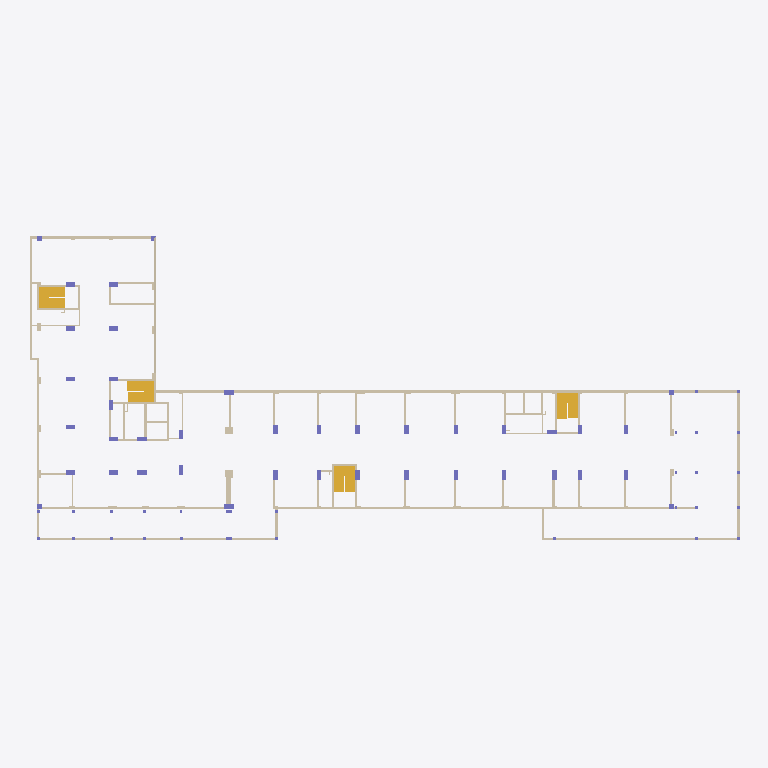
Plan cut of the same IFC building model at storey '-1. Story' (level -3.00 m, cut at -1.60 m), seen from above with north up, elements coloured by IFC class: 77 walls (beige), 33 columns (violet), 4 stairs (yellow). Cut surfaces are drawn darker.
Extent 98.8 m × 43.4 m × 7.3 m (x, y, z). Storeys (3): -2. Story at -6.00 m; -1. Story at -3.00 m; 1. Story at 3.00 m. Elements (274): 166 IfcWallStandardCase, 81 IfcColumn, 20 IfcWall, 4 IfcStair, 3 IfcSlab.

HEADER;
FILE_DESCRIPTION(('ViewDefinition [CoordinationView_V2.0]','Option [Elements to export: Visible elements on Current Story]','Option [Partial Structure Display: Entire Model]','Option [IFC Domain: All]','Option [Structural Function: All Elements]','Option [Convert Grid elements: On]','Option [Convert IFC Annotations and Archicad 2D elements: Off]','[22 more]'),'2;1');
FILE_NAME('F:\\New folder\\გარემო.ifc','2026-04-02T18:57:44',('Architect'),('Building Designer Office'),'DDS_IFC v3.0','Graphisoft - Archicad - 29.0.0','The authorising person');
FILE_SCHEMA(('IFC2X3'));
ENDSEC;
DATA;
#1=IFCPROJECT('344O7vICcwH8qAEnwJDjSU',#2,'Project',$,$,$,$,(#3),#4);
#27=IFCSITE('20FpTZCqJy2vhVJYtjuIce',#2,'Site',$,$,#574,$,$,.ELEMENT.,(47,33,34,948800),(19,3,17,204400),0.0,$,$);
#1486=IFCBUILDING('00tMo7QcxqWdIGvc4sMN2A',#2,'Building',$,$,#1485,$,$,.ELEMENT.,$,$,$);
#8188=IFCBUILDINGSTOREY('1HvxmnN194ee$9o$BTalLS',#2,'-1. Story',$,$,#3552,$,$,.ELEMENT.,-3000.0);
#8191=IFCBUILDINGSTOREY('2F0V3QPDDFMRTpJqxqPeZR',#2,'1. Story',$,$,#3553,$,$,.ELEMENT.,3000.0);
#8210=IFCBUILDINGSTOREY('3GWaqL9tD0bgXZJa523zFx',#2,'-2. Story',$,$,#3551,$,$,.ELEMENT.,-6000.0);
#2363=IFCWALLSTANDARDCASE('2SjO6VgQb11vOWos6lIAg9',#2,'SW - 066',$,$,#5893,#948,'9CB5819F-A9A9-4107-9620-CB61AF48AA89');
#8238=IFCSTAIR('1XVYkiV8jCt8IweqySddUl',#2,'STAIR - 006',$,$,#8218,$,'617E2BAC-7C8B-4CDC-84BA-A34F1C9E77AF',.NOTDEFINED.);
#8237=IFCSTAIR('1kT1oO9Nz8$wYteLKswBd6',#2,'STAIR - 006',$,$,#8217,$,'6E741C98-257F-48FF-A8B7-A15536E8B9C6',.NOTDEFINED.);
#8256=IFCSTAIR('1XN8aTtxrBs8s3zJzqWyEI',#2,'STAIR - 006',$,$,#8219,$,'615C891D-DFBD-4BD8-8D83-F53F7483C392',.NOTDEFINED.);
#8266=IFCSTAIR('2aV2_US4z1fwAMjI2E4rAO',#2,'STAIR - 006',$,$,#8220,$,'A47C2F9E-704F-41A7-A296-B5208E135298',.NOTDEFINED.);
#2346=IFCWALLSTANDARDCASE('1AgUYfYMf0owICac01bwBb',#2,'SW - 063',$,$,#5828,#940,'4AA9E8A9-896A-40CB-A48C-92600197A2E5');
#2630=IFCWALLSTANDARDCASE('3oV7USF$r4zOeJ7JYexCtw',#2,'SW - 063',$,$,#6573,#1059,'F27C779C-3FFD-44F5-8A13-1D38A8ECCDFA');
#2249=IFCWALLSTANDARDCASE('1TaTzyrb5Eegl0mkMf2ip5',#2,'SW - 062',$,$,#5619,#901,'5D91DF7C-D651-4EA2-ABC0-C2E5A90ACCC5');
#2185=IFCWALLSTANDARDCASE('1jnSDlHO5AMfsAVACgG9PF',#2,'SW - 069',$,$,#5413,#877,'6DC5C36F-4581-4A5A-9D8A-7CA32A40964F');
#1920=IFCWALLSTANDARDCASE('1iyq4$xFr5A98u1iIeA70R',#2,'SW - 060',$,$,#4751,#769,'6CF3413F-ECFD-4528-9238-06C4A828701B');
#1909=IFCWALLSTANDARDCASE('2MjW1vd1nCAxzZE457H0RU',#2,'SW - 066',$,$,#4707,#765,'96B60079-9C1C-4C2B-BF63-3841474406DE');
#1731=IFCWALLSTANDARDCASE('1vNQ22Vqn2iR8QJOCRd9$k',#2,'SW - 061',$,$,#4060,#679,'795DA082-7F4C-42B1-B21A-4D831B9C9FEE');
#1532=IFCWALLSTANDARDCASE('1OBbvR05vDGv4KuODzux9M',#2,'SW - 062',$,$,#3643,#599,'582E5E5B-005E-4D43-9114-E1837DE3B256');
#3106=IFCWALLSTANDARDCASE('3oO6TLQTj63BFkqtuGAW9y',#2,'SW - 078',$,$,#7830,#1257,'F2606755-69DB-460C-B3EE-D37E102A027C');
#2058=IFCWALLSTANDARDCASE('3GsnR270LDTR50KphiXgyJ',#2,'SW - 062',$,$,#5120,#824,'D0DB16C2-1C05-4D75-B140-533AEC86AF13');
#1618=IFCWALLSTANDARDCASE('1oaRC41RT0N8B78NXSjR4x',#2,'SW - 061',$,$,#3834,#635,'7291B304-05B7-405C-82C7-21785CB5B13B');
#1919=IFCWALLSTANDARDCASE('3rUqPsMaX548BcduaSNXEG',#2,'SW - 065',$,$,#4737,#767,'F57B4676-5A48-4510-82E6-9F891C5E1390');
#2659=IFCWALLSTANDARDCASE('2HRyQFAv54HPz5OwSYUDFb',#2,'SW - 064',$,$,#6658,#1073,'916FC68F-2B91-4445-9F45-63A72278D3E5');
#2313=IFCWALLSTANDARDCASE('07U5Mq_wL8WevVNdNg6DyT',#2,'SW - 065',$,$,#5764,#928,'077855B4-FBA5-4882-8E5F-5E75EA18DF1D');
#1986=IFCWALLSTANDARDCASE('2ubg2fCT566weA7_RH4fG4',#2,'SW - 061',$,$,#4937,#796,'B896A0A9-31D1-461B-AA0A-1FE6D1129404');
#2004=IFCWALLSTANDARDCASE('2kVMFyCrnDbe1pHiCRJBS3',#2,'SW - 051',$,$,#4992,#805,'AE7D63FC-335C-4D96-8073-46C31B4CB703');
#1854=IFCWALLSTANDARDCASE('36cBht2szAGO$DfAKyiX1j',#2,'SW - 059',$,$,#4565,#741,'C698BAF7-0B6F-4A41-8FCD-A4A53CB2106D');
#2437=IFCWALLSTANDARDCASE('0NKsdAtm118B$g5uAPRz14',#2,'SW - 066',$,$,#6070,#978,'175369CA-DF00-4120-BFEA-1782996FD044');
#2220=IFCWALLSTANDARDCASE('18bXuuCojAbg0bVIpjdqkm',#2,'SW - 066',$,$,#5521,#887,'48961E38-332B-4A96-A025-7D2CED9F4BB0');
#1649=IFCWALLSTANDARDCASE('326o3YiN12wO7cLR8X7TcB',#2,'SW - 060',$,$,#3893,#649,'C21B20E2-B170-42E9-81E6-55B2211DD98B');
#2112=IFCWALLSTANDARDCASE('2QMLHssf9Ai9f_3f_trMgI',#2,'SW - 062',$,$,#5238,#791,'9A595476-DA92-4AB0-9A7E-0E9FB7D56A92');
#2649=IFCWALLSTANDARDCASE('1cQ2NGgeD82vGwEJQ43NRg',#2,'SW - 067',$,$,#6634,#1069,'666825D0-AA83-480B-943A-3936840D76EA');
#2337=IFCWALLSTANDARDCASE('0GB_cT$MP3yOBXFO5RKxIS',#2,'SW - 062',$,$,#5808,#938,'102FE99D-FD66-43F1-82E1-3D815B53B49C');
#2710=IFCWALLSTANDARDCASE('2_qVJnsYrDfQWnLq0eZBT1',#2,'SW - 059',$,$,#6749,#1094,'BED1F4F1-DA2D-4DA5-A831-5740288CB741');
#1547=IFCWALLSTANDARDCASE('1lFz6ar9zAWu_wPt$mQcL2',#2,'SW - 064',$,$,#3683,#605,'6F3FD1A4-D49F-4A83-8FBA-677FF06A6542');
#2255=IFCWALLSTANDARDCASE('2H$GLjodL0yQL59PYjhbcI',#2,'SW - 061',$,$,#5645,#905,'91FD056D-CA75-40F1-A545-2598ADAE5992');
#1800=IFCWALLSTANDARDCASE('39OvP3Ta5BDwHbKvVw$SM0',#2,'SW - 051',$,$,#4410,#721,'C9639643-7641-4B37-A465-5397FAFDC580');
#2272=IFCWALLSTANDARDCASE('2N1ESKsY1Dpx_Rmr8_sJun',#2,'SW - 062',$,$,#5692,#912,'9704E714-DA20-4DCF-BF9B-C3523ED93E31');
#2796=IFCWALLSTANDARDCASE('0v2m4ktpfB0ORPwp9e2GQl',#2,'SW - 053',$,$,#6991,#1131,'390B012E-DF3A-4B01-86D9-EB32680906AF');
#2702=IFCWALLSTANDARDCASE('0aWwQBZ4j6tfHF8ZKkvC0T',#2,'SW - 062',$,$,#6725,#1088,'2483A68B-8C4B-46DE-944F-22352EE4C01D');
#2832=IFCWALLSTANDARDCASE('1mX5AAGYj7Ifik5kfMlOek',#2,'SW - 066',$,$,#7090,#1147,'7084528A-422B-474A-9B2E-16EA56BD8A2E');
#2083=IFCWALLSTANDARDCASE('17jgbEOpP5EvMIxlh6q91J',#2,'SW - 064',$,$,#5179,#834,'47B6A94E-6336-453B-9592-EEFAC6D09053');
#1933=IFCWALLSTANDARDCASE('0SEO92DY1EzxDE5sQn0FCF',#2,'SW - 066',$,$,#4795,#773,'1C398242-3620-4EF7-B34E-1766B100F30F');
#2164=IFCWALLSTANDARDCASE('0YLfBbL_1EBPnGuTOFNakg',#2,'SW - 062',$,$,#5345,#868,'225692E5-57E0-4E2D-9C50-E1D60F5E4BAA');
#1611=IFCWALLSTANDARDCASE('0vx1Tld7D0S83ClwslhX1z',#2,'SW - 062',$,$,#3816,#633,'39EC176F-9C73-4070-80CC-BFADAFAE107D');
#1666=IFCWALLSTANDARDCASE('017tToeeD8uOx5_o7Z9igi',#2,'SW - 066',$,$,#3930,#656,'011F7772-A283-48E1-8EC5-FB21E326CAAC');
#1831=IFCWALLSTANDARDCASE('0NWvbhh2fDxg8jAa16YqRq',#2,'SW - 066',$,$,#4503,#731,'1783996B-AC2A-4DEE-A22D-2A40468B46F4');
#2377=IFCWALLSTANDARDCASE('3GVG433j10WRoBMtIHqfHM',#2,'SW - 066',$,$,#5938,#954,'D07D0103-0ED0-4081-BC8B-5B7491D29456');
#2417=IFCWALLSTANDARDCASE('3NkY8Lh3z3wPQx1EdKsvdm',#2,'SW - 063',$,$,#6019,#970,'D7BA2215-AC3F-43E9-96BB-04E9D4DB99F0');
#2827=IFCWALLSTANDARDCASE('1UlWug2ej3UBqcArKCuyRp',#2,'SW - 066',$,$,#7074,#1145,'5EBE0E2A-0A8B-4378-BD26-2B550CE3C6F3');
#3086=IFCWALLSTANDARDCASE('3L$1hpoRj7VBWogn9LawpM',#2,'SW - 066',$,$,#7748,#1245,'D5FC1AF3-C9BB-477C-B832-AB125593ACD6');
#3096=IFCWALLSTANDARDCASE('3g42QZHMb6huLl9Yraaz1L',#2,'SW - 066',$,$,#7789,#1251,'EA1026A3-4569-46AF-856F-262D6493D055');
#1839=IFCWALLSTANDARDCASE('1FLspVws9DRB$$MMAvwazX',#2,'SW - 061',$,$,#4511,#735,'4F576CDF-EB62-4D6C-BFFF-5962B9EA4F61');
#1961=IFCWALLSTANDARDCASE('2q6P16wlHAfgdGtFOWXDRW',#2,'SW - 064',$,$,#4920,#787,'B4199046-EAF4-4AA6-A9D0-DCF62084D6E0');
#2205=IFCWALLSTANDARDCASE('0ETCbCpH5AO8SvXo0PhXsg',#2,'SW - 066',$,$,#5459,#883,'0E74C94C-CD11-4A60-8739-872019AE1DAA');
#2802=IFCWALLSTANDARDCASE('14tH6bADj8AwJw_CdRE2mB',#2,'SW - 066',$,$,#7018,#1135,'44DD11A5-28DB-482B-A4FA-F8C9DB382C0B');
#1508=IFCWALLSTANDARDCASE('1Q$ps$q9rCq9$$kEbG0RXd',#2,'SW - 063',$,$,#3591,#587,'5AFF3DBF-D09D-4CD0-9FFF-B8E95001B867');
#1776=IFCWALLSTANDARDCASE('2ADY4rK_rDKhaddmOd7AQ0',#2,'SW - 066',$,$,#4228,#698,'8A362135-53ED-4D52-B927-9F06271CA680');
#2191=IFCWALLSTANDARDCASE('1MupvjivP4hQjO6mZ9vQZo',#2,'SW - 066',$,$,#5427,#879,'56E33E6D-B396-44AD-AB58-1B08C9E5A8F2');
#2199=IFCWALLSTANDARDCASE('1plPibIWj1FBUsJPSYbTkc',#2,'SW - 066',$,$,#5444,#881,'73BD9B25-4A0B-413C-B7B6-4D972295DBA6');
#2837=IFCWALLSTANDARDCASE('1G5my4j9X5Nh2B7MIaUGNH',#2,'SW - 066',$,$,#7104,#1149,'50170F04-B498-455E-B08B-1D64A47905D1');
#2902=IFCWALLSTANDARDCASE('3wDA2gvx51UPnUeNl_p0Pt',#2,'SW - 066',$,$,#7214,#1175,'FA34A0AA-E7B1-4179-9C5E-A17BFECC0677');
#1682=IFCWALLSTANDARDCASE('1j104EUZf8xv$7EE3dZhT$',#2,'SW - 068',$,$,#3963,#662,'6D04010E-7A3A-48EF-9FC7-38E0E78EB77F');
#2215=IFCWALLSTANDARDCASE('0TT9K_qGfEbgJ77uS7TK69',#2,'SW - 066',$,$,#5492,#889,'1D74953E-D10A-4E96-A4C7-1F8707754189');
#2913=IFCWALLSTANDARDCASE('2e3mIsvr57c9WKe8dBuWST',#2,'SW - 066',$,$,#7248,#1179,'A80F04B6-E751-4798-9814-A089CBE2071D');
#3037=IFCWALLSTANDARDCASE('1DIvR8LB5CTx_RKetPpvLQ',#2,'SW - 066',$,$,#7629,#1229,'4D4B96C8-54B1-4C77-BF9B-528DD9CF955A');
#1887=IFCWALLSTANDARDCASE('0uRqoxouP9kBMj7A00kxP9',#2,'SW - 053',$,$,#4639,#756,'386F4CBB-CB86-49B8-B5AD-1CA000BBB649');
#1581=IFCCOLUMN('031V4LRUL7ZhHySEd0RxFx',#2,'CRE - 001',$,$,#3744,#619,'0305F115-6DE5-478E-B47C-70E9C06FB3FB');
#1634=IFCCOLUMN('30KlQakx94dvYYr$WlNVf1',#2,'CRE - 001',$,$,#3867,#643,'C052F6A4-BBB2-449F-98A2-D7F82F5DFA41');
#1706=IFCCOLUMN('3ng10nMtP3rh4JYmM6GzrZ',#2,'CRE - 001',$,$,#4011,#672,'F1A81031-5B76-43D6-B113-8B058643DD63');
#1960=IFCWALLSTANDARDCASE('1RrSDkHY1FUxxCs_0oL2FX',#2,'SW - 065',$,$,#4870,#785,'5BD5C36E-4620-4F7B-BECC-DBE0325423E1');
#2350=IFCWALLSTANDARDCASE('3f8ueSZjH9wecRfLDzc5Ov',#2,'SW - 064',$,$,#5843,#942,'E9238A1C-8ED4-49EA-899B-A5537D985639');
#2376=IFCWALLSTANDARDCASE('3FGlruJeX69A4Vl7ag8quY',#2,'SW - 065',$,$,#5923,#950,'CF42FD78-4E88-4624-A11F-BC792A234E22');
#2394=IFCCOLUMN('0VaQC6PJ1Dof1pkMJxz30Q',#2,'CRE - 001',$,$,#5973,#960,'1F91A306-6530-4DCA-9073-B964FBF4301A');
#2654=IFCCOLUMN('1oZ82dcuL1SPyxviAfWdfe',#2,'CRE - 001',$,$,#6650,#1071,'728C80A7-9B85-4171-9F3B-E6C2A9827A68');
#1830=IFCWALLSTANDARDCASE('3MHgtaGz59TO3UAZkxiTyB',#2,'SW - 062',$,$,#4484,#733,'D646ADE4-43D1-4975-80DE-2A3BBBB1DF0B');
#1980=IFCWALLSTANDARDCASE('2hUPPyX055Hg82Y7LJWYAZ',#2,'SW - 063',$,$,#4904,#789,'AB79967C-8401-4546-A202-8875538222A3');
#1844=IFCWALLSTANDARDCASE('3a_yDCKEb8g8ow9EMz1YWr',#2,'SW - 060',$,$,#4527,#737,'E4FBC34C-50E9-48A8-8CBA-24E5BD062835');
#1644=IFCCOLUMN('3WMA_G2vfEp8qwDhDCgRN0',#2,'CRE - 001',$,$,#3885,#647,'E058AF90-0B9A-4ECC-8D3A-36B34CA9B5C0');
#1661=IFCCOLUMN('0snXVIJkn3288J8kgq21Gx',#2,'CRE - 001',$,$,#3923,#654,'36C617D2-4EEC-4308-8213-22EAB408143B');
#1677=IFCCOLUMN('2Ur_gFAQj5Rx7rGPztHbfs',#2,'CRE - 001',$,$,#3954,#660,'9ED7EA8F-29AB-456F-B1F5-419F77465A76');
#2407=IFCCOLUMN('36Bl3LOwj2Auy0pgehgN$Q',#2,'CRE - 001',$,$,#5999,#966,'C62EF0D5-63AB-422B-8F00-CEAA2BA97FDA');
#2447=IFCCOLUMN('2UG5PFVuv5GuKvnouq80aP',#2,'CRE - 001',$,$,#6083,#980,'9E40564F-7F8E-4543-8539-C72E34200919');
#2454=IFCCOLUMN('1pSc3QgZn17uudGVF5qCxs',#2,'CRE - 001',$,$,#6101,#986,'737260DA-AA3C-411F-8E27-41F3C5D0CEF6');
#2462=IFCCOLUMN('3N__Dhw$P06Bq2FCM3kSS8',#2,'CRE - 001',$,$,#6117,#988,'D7FBE36B-EBF6-4018-BD02-3CC583B9C708');
#2474=IFCCOLUMN('2Lm$SD8cv2bhAbRdU3240V',#2,'CRE - 001',$,$,#6137,#990,'95C3F70D-226E-4296-B2A5-6E778308401F');
#2772=IFCCOLUMN('2SrR3Q$h5ELhj7IqwOZAlr',#2,'CRE - 001',$,$,#6944,#1123,'9CD5B0DA-FEB1-4E56-BB47-4B4E988CABF5');
#2251=IFCWALLSTANDARDCASE('2Y4hNh5XH26fiXGQQedD_9',#2,'SW - 051',$,$,#5617,#903,'A212B5EB-1614-421A-9B21-41A6A89CDF89');
#2034=IFCWALLSTANDARDCASE('3ZQJ84WX9BuuraQVTweEYM',#2,'SW - 063',$,$,#5051,#816,'E3693204-8212-4BE3-8D64-69F77AA0E896');
#2116=IFCWALLSTANDARDCASE('0aSgplYrHDaOJkSXHITtBr',#2,'SW - 064',$,$,#5255,#849,'2472ACEF-8B54-4D91-84EE-7214527772F5');
#2079=IFCWALLSTANDARDCASE('1Uom1Q$vr5iOaVg66_81RS',#2,'SW - 063',$,$,#5162,#832,'5ECB005A-FF9D-45B1-891F-A861BE2016DC');
#1591=IFCWALLSTANDARDCASE('3XorEZWFfA$vygGIlCOc_X',#2,'SW - 064',$,$,#3772,#623,'E1CB53A3-80FA-4AFF-9F2A-412BCC626FA1');
#1687=IFCCOLUMN('1f2OjhZ6LARhDu58l5vjKN',#2,'CRE - 001',$,$,#3980,#664,'69098B6B-8C65-4A6E-B378-148BC5E6D517');
#1705=IFCCOLUMN('2Ek8e9XhH9fgMPP8lzLkKZ',#2,'CRE - 001',$,$,#4003,#670,'8EB88A09-86B4-49A6-A599-648BFD56E523');
#1755=IFCWALLSTANDARDCASE('1ODmEZv9b6uQ4gqymlcvcq',#2,'SW - 066',$,$,#4114,#689,'583703A3-E499-46E1-A12A-D3CC2F9B99B4');
#1815=IFCWALLSTANDARDCASE('3nkV7zRj56VQDErtmZdEyW',#2,'SW - 049',$,$,#4457,#726,'F1B9F1FD-6ED1-467D-A34E-D77C239CEF20');
#2424=IFCCOLUMN('0zGMvC7NzEzfWF8MGIejk9',#2,'CRE - 001',$,$,#6042,#972,'3D416E4C-1D7F-4EF6-980F-216412A2DB89');
#2486=IFCCOLUMN('1VTvujejnBRQ$VSm$l8MGz',#2,'CRE - 001',$,$,#6151,#996,'5F779E2D-A2DC-4B6D-AFDF-730FEF21643D');
#2641=IFCCOLUMN('32wGl9WhPDQRucNev8tuIJ',#2,'CRE - 001',$,$,#6622,#1065,'C2E90BC9-82B6-4D69-BE26-5E8E48DF8493');
#2644=IFCCOLUMN('0EftR30uX9MuKxX6WXNCAr',#2,'CRE - 001',$,$,#6625,#1067,'0EA776C3-0388-495B-853B-8468215CC2B5');
#2708=IFCCOLUMN('1IaPT6uxbFhh9tXfwdThdo',#2,'CRE - 001',$,$,#6730,#1092,'52919746-E3B9-4FAE-B277-869EA776B9F2');
#2690=IFCCOLUMN('2P52zSHI1CXhP8QoT_XpM$',#2,'CRE - 001',$,$,#6708,#1086,'99142F5C-4520-4C86-B648-6B277E8735BF');
#2776=IFCCOLUMN('2Sy_53f2T98fvwWBXGLmOz',#2,'CRE - 001',$,$,#6957,#1121,'9CF3E143-A427-4922-9E7A-80B85057063D');
#2812=IFCWALLSTANDARDCASE('2oYscX8ov5jOnGGfDtL4t8',#2,'SW - 062',$,$,#7040,#1139,'B28B69A1-232E-45B5-8C50-429377544DC8');
#1585=IFCCOLUMN('3GvgCwLKv3IxVKvIbSrkaP',#2,'CRE - 001',$,$,#3763,#621,'D0E6A33A-554E-434B-B7D4-E5295CD6E919');
#1639=IFCCOLUMN('0EPiAzEFPBQwvWU6iitBHx',#2,'CRE - 001',$,$,#3880,#645,'0E66C2BD-38F6-4B6B-AE60-786B2CDCB47B');
#1671=IFCCOLUMN('3cRKjVES10fR4iUCGVjamY',#2,'CRE - 001',$,$,#3945,#658,'E66D4B5F-39C0-40A5-B12C-78C41FB64C22');
#1845=IFCCOLUMN('1t8844PqTBLPnOaH1g20zz',#2,'CRE - 001',$,$,#4556,#739,'77208104-6747-4B55-9C58-91106A080F7D');
#1899=IFCCOLUMN('1HAGsIJ3r6bfkBu6w4DWji',#2,'CRE - 001',$,$,#4678,#761,'51290D92-4C3D-4696-9B8B-E06E84360B6C');
#2141=IFCWALLSTANDARDCASE('0QhNoCg8f1XBeuOu3$T7Ll',#2,'SW - 052',$,$,#5306,#860,'1AAD7C8C-A88A-4184-BA38-6380FF74756F');
#2173=IFCCOLUMN('29O0G65C9Dw8W__m9d8jlB',#2,'CRE - 001',$,$,#5384,#870,'89600406-14C2-4DE8-883E-FB026722DBCB');
#2398=IFCCOLUMN('3Zo6LPWM9Adh8$Y38kIYxr',#2,'CRE - 001',$,$,#5971,#962,'E3C86559-8162-4A9E-B23F-88322E4A2EF5');
#2472=IFCCOLUMN('2EfkZjkbT9L8wj$DLgiMRW',#2,'CRE - 001',$,$,#6127,#992,'8EA6E8ED-BA57-4954-8EAD-FCD56AB166E0');
#2475=IFCCOLUMN('0JIPi8uUX0$vSvjZyyr7m5',#2,'CRE - 001',$,$,#6136,#994,'13499B08-E1E8-40FF-9739-B63F3CD47C05');
#2707=IFCCOLUMN('0gqpIOiRj4FA9vr1I6WUSM',#2,'CRE - 001',$,$,#6729,#1090,'2AD33498-B1BB-443C-A279-D4148681E716');
#2601=IFCWALLSTANDARDCASE('1Fw6oiGk91RgoCAohVHokt',#2,'SW - 052',$,$,#6479,#1049,'4FE86CAC-42E2-416E-AC8C-2B2ADF472BB7');
#1955=IFCWALLSTANDARDCASE('2wmWNstrjD_wbHoafZTlG2',#2,'SW - 074',$,$,#4843,#783,'BAC205F6-DF5B-4DFB-A951-CA4A6376F402');
#1580=IFCWALLSTANDARDCASE('1ZieCjU_P48hIUxhZXutyF',#2,'SW - 051',$,$,#3743,#617,'63B2832D-7BE6-4422-B49E-EEB8E1E37F0F');
#1934=IFCWALLSTANDARDCASE('02zzqJpuL0GwEtmkAAuKTI',#2,'SW - 068',$,$,#4794,#775,'02F7DD13-CF85-4043-A3B7-C2E28AE14752');
ENDSEC;
